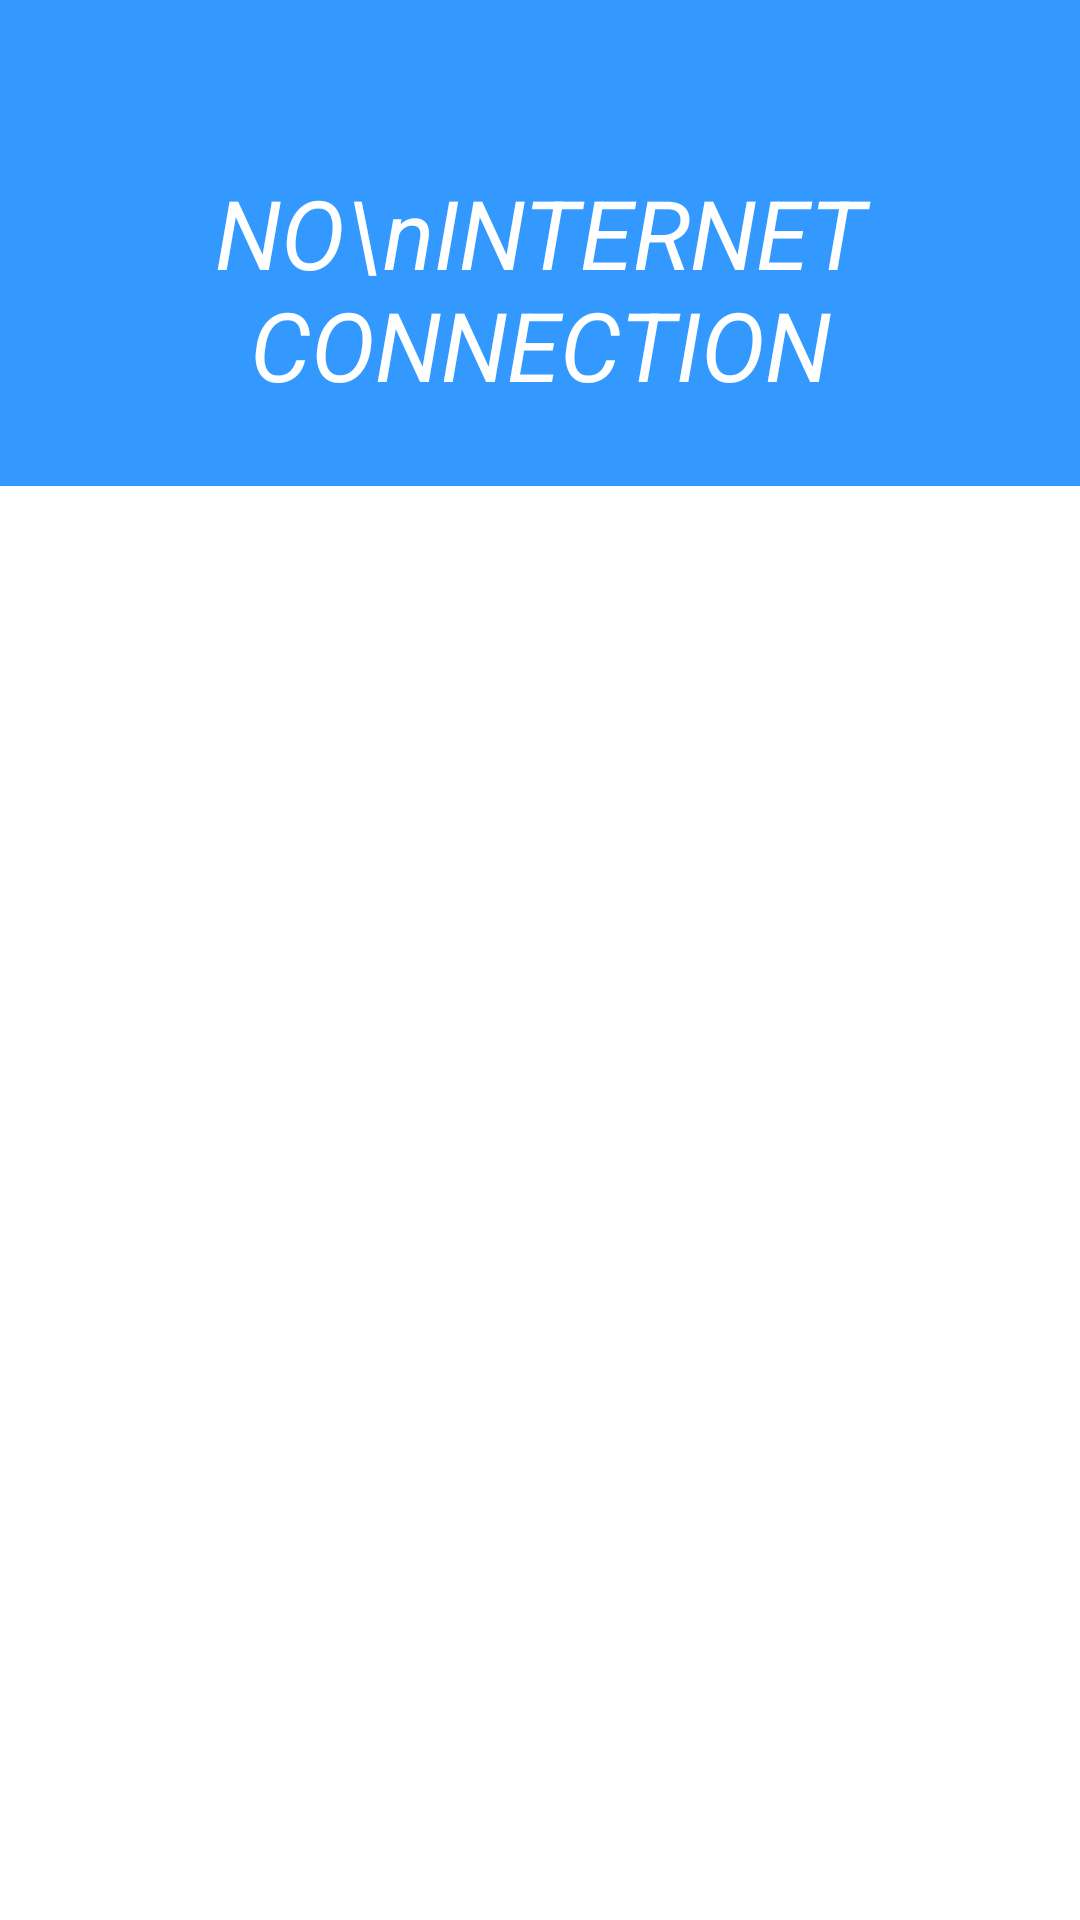

Here is an Android app screen rendered from its layout file. Give the layout XML and the strings, colors and styles it references.
<!-- AndroidManifest.xml: application theme AppTheme -->
<!-- res/layout/activity_nointernate.xml -->
<?xml version="1.0" encoding="utf-8"?>
<LinearLayout xmlns:android="http://schemas.android.com/apk/res/android"
    xmlns:app="http://schemas.android.com/apk/res-auto"
    xmlns:tools="http://schemas.android.com/tools"
    android:layout_width="match_parent"
    android:layout_height="match_parent"
    tools:context=".nointernate"
    android:orientation="vertical"
    android:background="#fff">
    <Toolbar
        android:id="@+id/re_toolbar"
        android:layout_width="match_parent"
        android:layout_height="wrap_content"
        android:background="@color/colorPrimary"
        >
        <Button
            android:id="@+id/back"
            android:layout_width="30dp"
            android:layout_height="30dp"
            android:gravity="center"
            android:background="@drawable/ic_arrow_back_black_24dp"/>

    </Toolbar>
    <LinearLayout
        android:layout_width="match_parent"
        android:layout_height="wrap_content"
        android:background="@color/colorPrimary">
        <TextView

            android:id="@+id/internet"
            android:layout_width="match_parent"
            android:layout_height="106dp"
            android:text="NO\nINTERNET CONNECTION"
            android:textAlignment="center"
            android:textColor="#FFFFFF"

            android:textSize="32sp"
            android:textStyle="italic" />

    </LinearLayout>



    <ImageView
        android:layout_width="wrap_content"
        android:layout_height="match_parent"
        android:layout_margin="20dp"
        android:layout_marginTop="80dp"
        android:layout_gravity="center"
        android:src="@drawable/nonetwork" />






</LinearLayout>
<!-- resources referenced by this layout -->
<resources>
  <color name="colorPrimary">#3399ff</color>
  <style name="AppTheme" parent="Theme.AppCompat.Light.DarkActionBar">
          
          <item name="colorPrimary">@color/colorPrimary</item>
          <item name="colorPrimaryDark">@color/colorPrimaryDark</item>
          <item name="colorAccent">@color/colorAccent</item>
          <item name="windowNoTitle">true</item>
          <item name="android:windowFullscreen">true</item>
      </style>
  <color name="colorPrimaryDark">#3399ff</color>
  <color name="colorAccent">#D81B60</color>
</resources>
